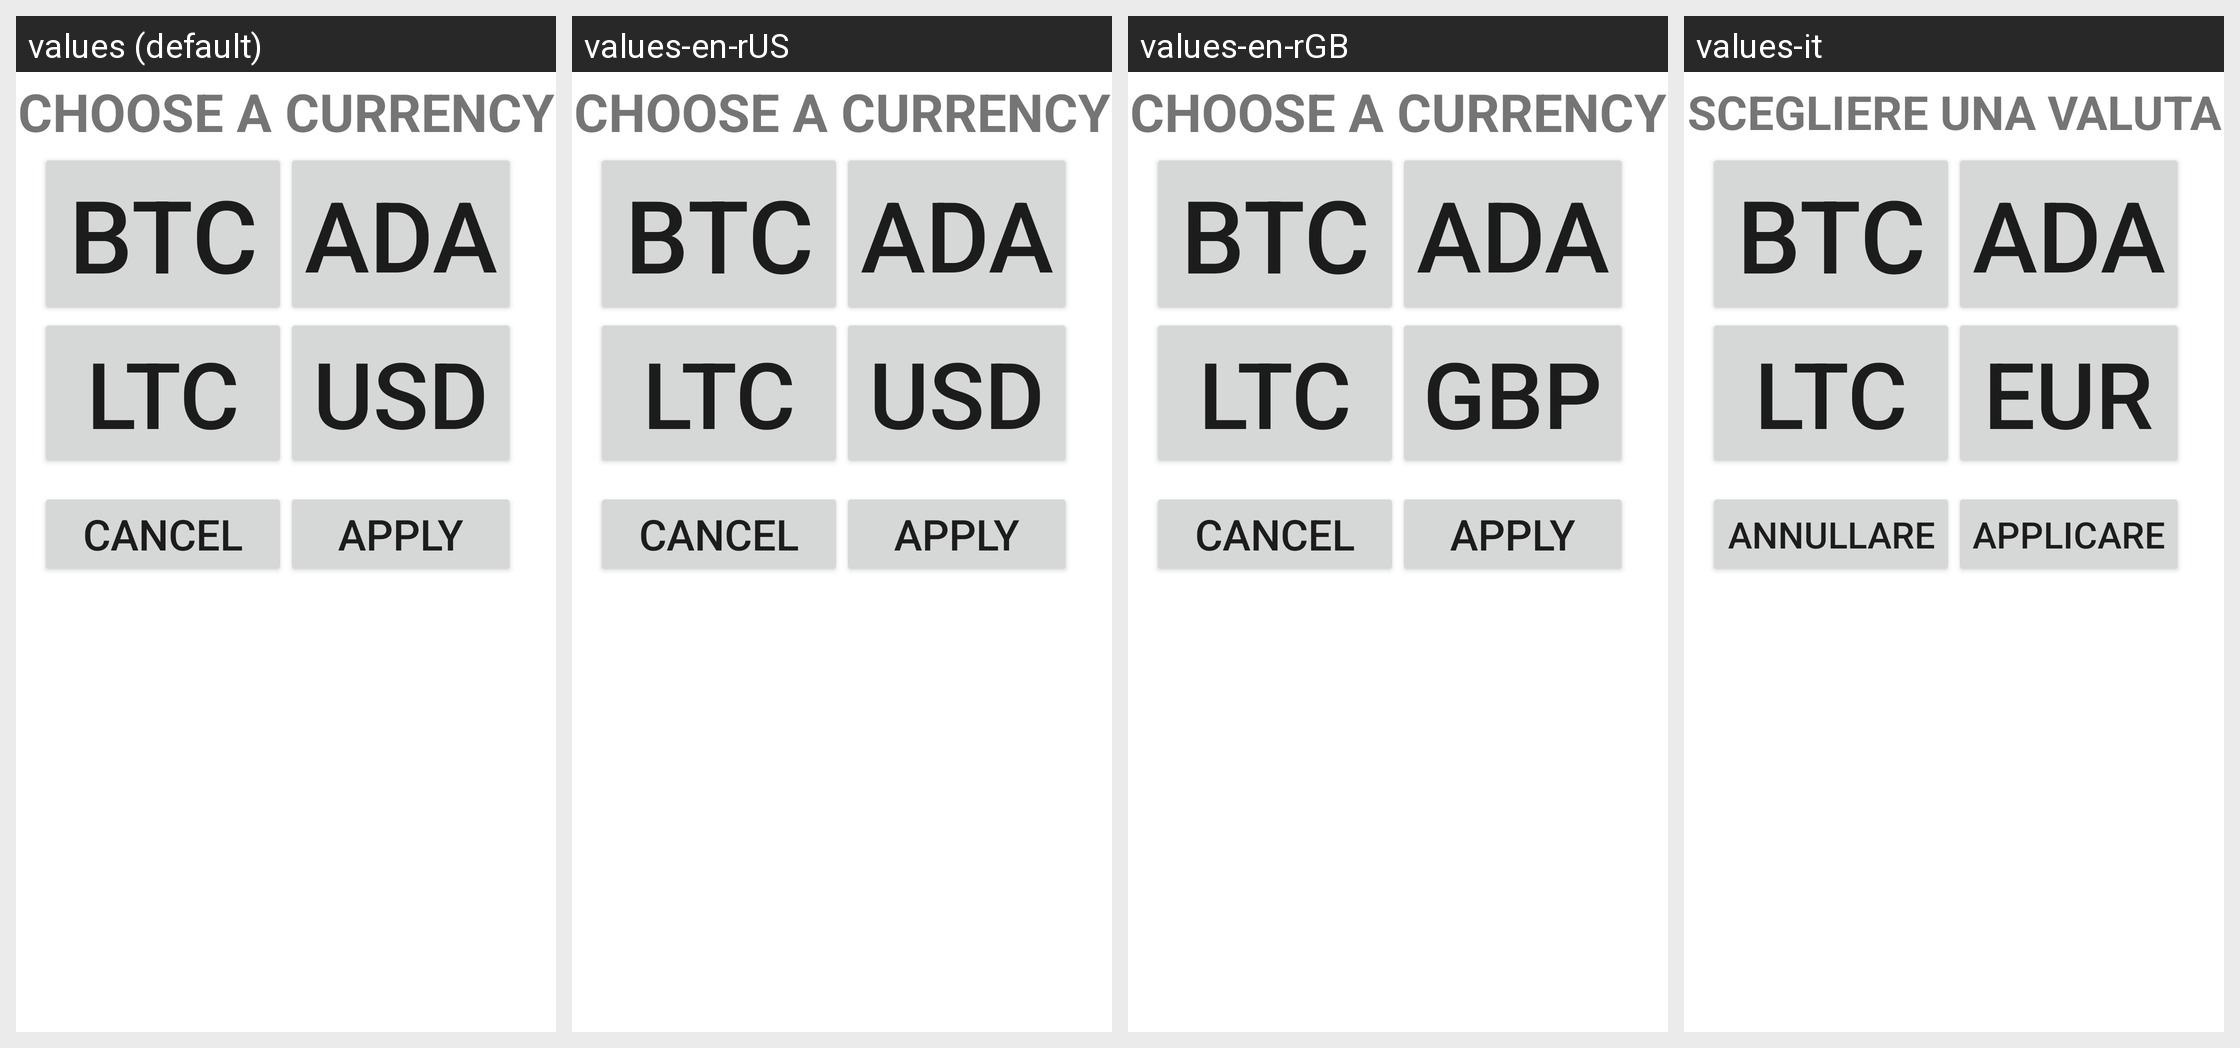

The Android screen below is rendered under several locales of the same app. Produce the string resources it draws, with the default and per-locale values.
Android screen res/layout/dialoglayout.xml rendered under 4 locales, left to right: values (default), values-en-rUS, values-en-rGB, values-it. Device: Nexus 5 (rendered at 1080×1920; each locale shown at half size, 540×960, under a caption strip naming it); theme Theme.Calculdoracrypto.
Other locales in the repository, not shown: values-es, values-fr.
Strings drawn on this screen, with the default value and each locale's value (text and hints the layout hard-codes appear in the picture but are not listed):

choosecoin
  values: Choose a Currency
  values-en-rUS: Choose a Currency
  values-en-rGB: Choose a Currency
  values-it: Scegliere una valuta

cancel
  values: CANCEL
  values-en-rUS: CANCEL
  values-en-rGB: CANCEL
  values-it: ANNULLARE

btc
  values: BTC
  values-en-rUS: BTC
  values-en-rGB: BTC
  values-it: BTC

ada
  values: ADA
  values-en-rUS: ADA
  values-en-rGB: ADA
  values-it: ADA

ltc
  values: LTC
  values-en-rUS: LTC
  values-en-rGB: LTC
  values-it: LTC

localcoin
  values: USD
  values-en-rUS: USD
  values-en-rGB: GBP
  values-it: EUR

apply
  values: APPLY
  values-en-rUS: APPLY
  values-en-rGB: APPLY
  values-it: APPLICARE
